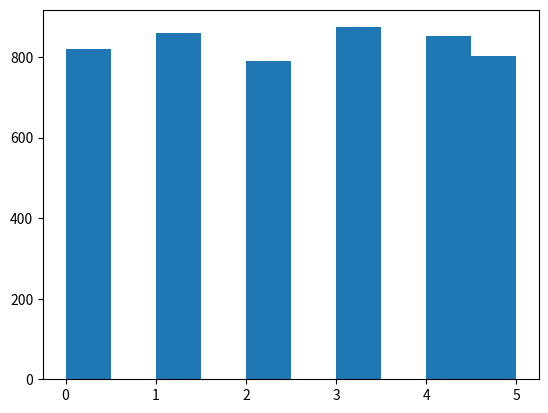

Generate this figure with matplotlib:
import random
import math
import matplotlib.pyplot as plt

def arb_discrete(probs):
    probs = list(probs)
    n = len(probs)
    lower_bound = 0
    upper_bound = probs[0]
    u = random.random()
    sample = 0
    for i in range(n):
        #print(f"lower:{lower_bound}\tu={u}\tupper:{upper_bound}")
        if lower_bound <= u < upper_bound:
            sample = i
            break
        lower_bound = upper_bound
        upper_bound = upper_bound + probs[i+1]
    return sample


def bernoulli(p):
    u = random.random()
    sample = 0
    if u < p:
        sample = 1
    return sample

def binomial(n,p):
    sample = 0
    for i in range(n):
        sample += bernoulli(p)
    return sample

def geometric(p):
    geom_sample = 0
    while(1):
        bern_sample = bernoulli(p)
        geom_sample += 1
        if bern_sample == 1:
            break
    return geom_sample

def neg_binomial(k,p):
    neg_binom_sample = 0
    for i in range(k):
        neg_binom_sample += geometric(p=p)
    return neg_binom_sample
        
def poisson(lambda_val): 
    k = 0
    e_pow_lambda = math.exp(-lambda_val)
    u = 1
    while(1):
        u_new = random.random()
        u *= u_new
        if u > e_pow_lambda:
            k += 1
        else: break        
    return k        

def exponential(lam):
    u = random.random()
    return -(1/lam)* math.log(1-u)

def gamma(alpha, lam):
    exp_samples = [exponential(lam) for i in range(alpha)]
    return sum(exp_samples)

def normal(meu, sigma):
    u1 = random.random()
    u2 = random.random()
    log_term  = math.sqrt(-2*math.log(u1))
    z1 = log_term * math.cos(2*math.pi*u2)
    z2 = log_term * math.sin(2*math.pi*u2) 
    x1 = z1*sigma + meu
    x2 = z2*sigma + meu
    return x1, x2

def uniform(a,b):
    u = random.random()
    return a + u*(b-a)

def sampleGen(n_samples, distribution, **parameters):
    #SETTING THE SEED:
    random.seed(42)
    generated_samples = []
    distribution = distribution.lower()
    print(f"Generating {n_samples} samples from {distribution} distribution")
    if distribution == 'bernoulli':
        # extracting the parameter 'p' for bernoulli distribution
        p = parameters['p']
        for i in range(n_samples):
            generated_samples.append(bernoulli(p=p))

    elif distribution == 'binomial':
        n = parameters['n']
        p = parameters['p']
        for i in range(n_samples):
            generated_samples.append(binomial(n=n , p=p))
    
    elif distribution == 'geometric':
        p = parameters['p']
        generated_samples =  [geometric(p) for i in range(n_samples)]
            
    elif distribution == 'neg-binomial':
        k = parameters['k']
        p = parameters['p']
        generated_samples = [neg_binomial(k,p) for i in range(n_samples)]
    
    elif distribution == 'poisson':
        lambda_val = parameters['lambda_val']
        generated_samples = [poisson(lambda_val=lambda_val) for i in range(n_samples)]

    elif distribution == 'uniform':
        a = parameters['a']
        b = parameters['b']
        generated_samples = [uniform(a,b) for i in range(n_samples)]

    elif distribution == 'exponential':
        lam = parameters['lam']
        generated_samples = [exponential(lam) for i in range(n_samples)]
   
    elif distribution == 'gamma':
        alpha = parameters['alpha']
        lam = parameters['lam']
        generated_samples = [gamma(alpha,lam) for i in range(n_samples)]
    
    elif distribution == 'normal':
        meu = parameters['meu']
        sigma = parameters['sigma']
        generated_samples = [sample for i in range(n_samples) for sample in normal(meu, sigma)]

    elif distribution == 'arb-discrete':
        probs = parameters['probs']
        print(probs)
        generated_samples = [arb_discrete(probs=probs) for i in range(n_samples)]
    

    return generated_samples

    


    



if __name__ == '__main__':
    #samples = sampleGen(n_samples=10000, distribution='gamma',alpha=2,lam = 3)
    samples_norm = sampleGen(n_samples=100, 
                             distribution='normal', 
                             meu = 0, 
                             sigma = 1
    )
    samples_arb = sampleGen(n_samples=5000,distribution='arb-discrete',probs = [.125,.375,.375,.125])
    samples_arb2 = sampleGen(n_samples=5000,distribution='arb-discrete',probs = [1/6, 1/6, 1/6, 1/6, 1/6, 1/6])
    
    print(samples_arb2)
    plt.hist(samples_arb2)
    plt.show()


